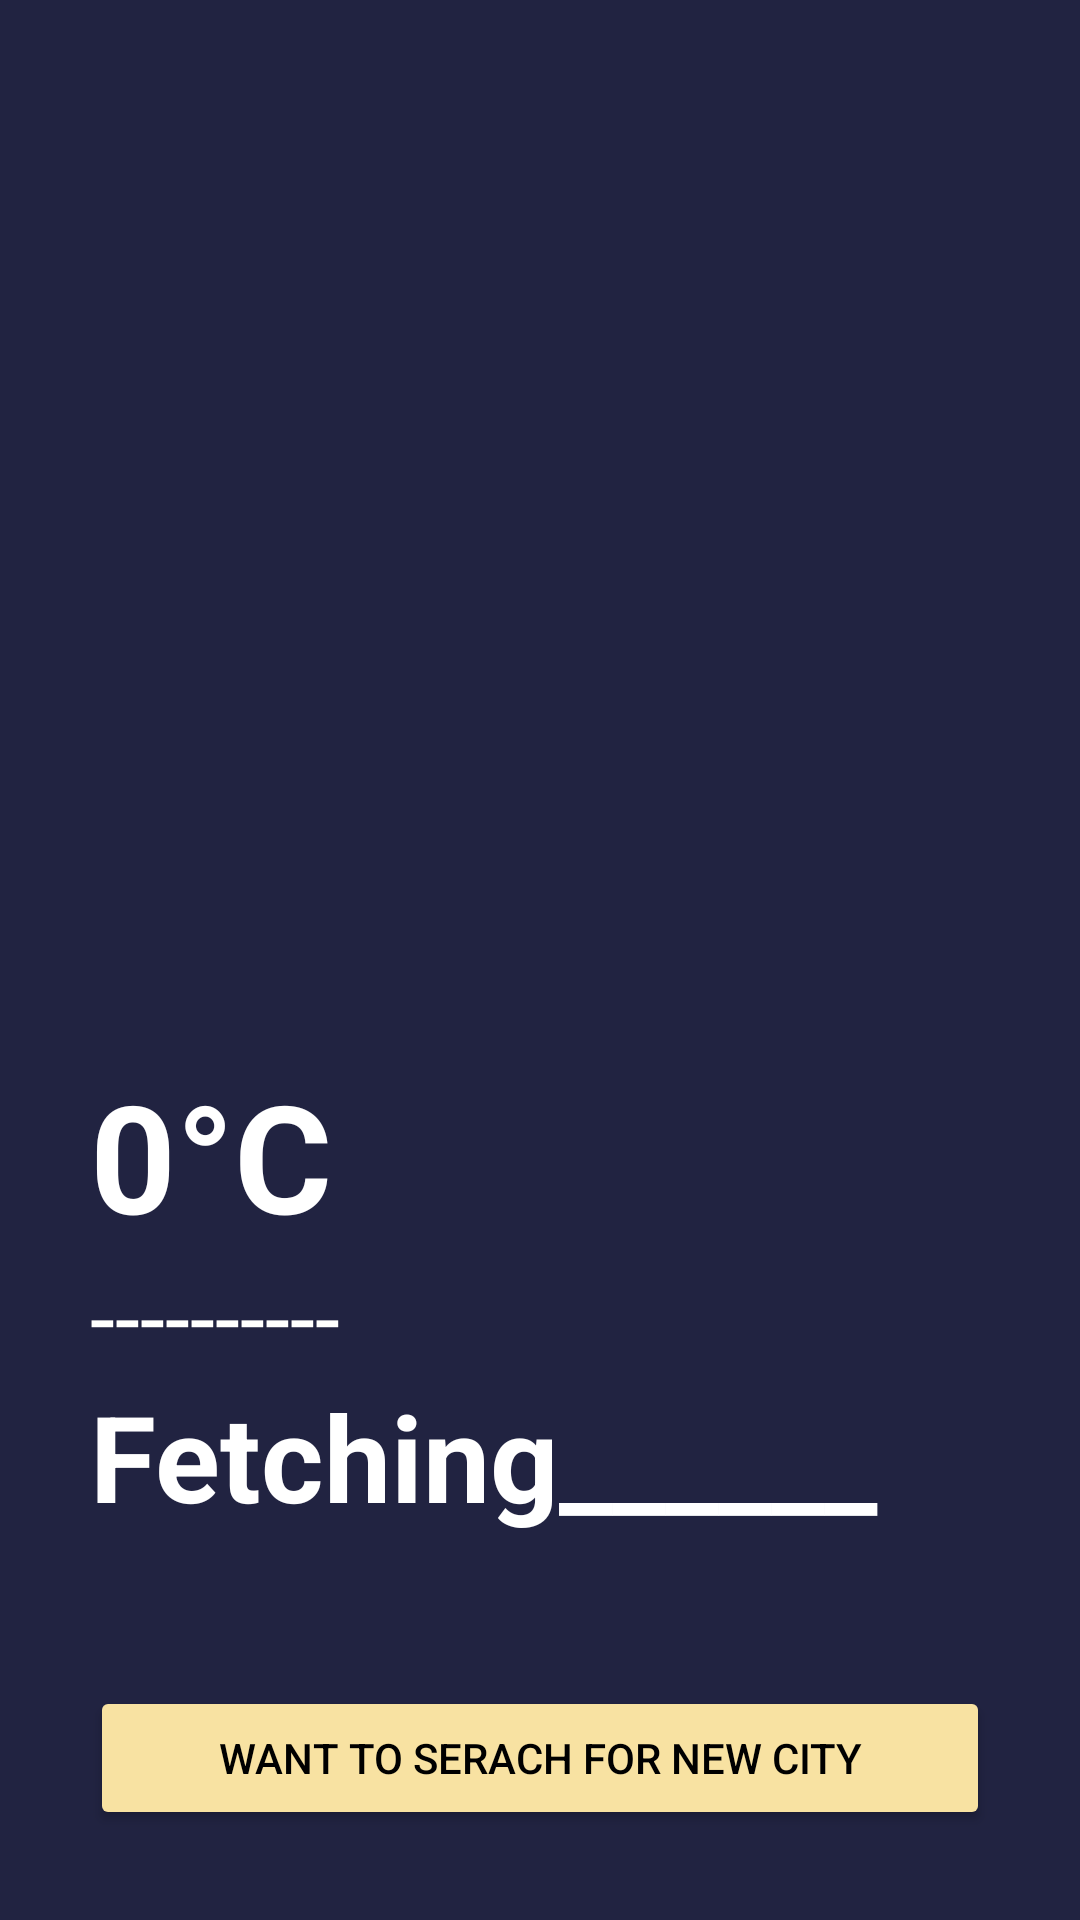

The Android layout XML behind this screen, and the referenced resources:
<!-- AndroidManifest.xml: application theme Theme.WeatherApplication -->
<!-- res/layout/activity_main.xml -->
<?xml version="1.0" encoding="utf-8"?>
<RelativeLayout xmlns:android="http://schemas.android.com/apk/res/android"
    xmlns:app="http://schemas.android.com/apk/res-auto"
    xmlns:tools="http://schemas.android.com/tools"
    android:layout_width="match_parent"
    android:layout_height="match_parent"
    android:background="#212341"
    tools:context=".MainActivity">

    <ImageView
        android:id="@+id/weatherIcon"
        android:layout_width="match_parent"
        android:layout_height="270dp"
        android:src="@drawable/finding"
        android:layout_marginTop="80dp">
    </ImageView>


    <LinearLayout
        android:layout_width="match_parent"
        android:layout_height="wrap_content"
        android:layout_marginBottom="50dp"
        android:orientation="vertical"
        android:layout_above="@id/cityFinder">

        <TextView
            android:id="@+id/temperature"
            android:layout_width="wrap_content"
            android:layout_height="wrap_content"
            android:layout_marginStart="30dp"
            android:text="@string/_0_c"
            android:textSize="50sp"
            android:textStyle="bold"
            android:textColor="#FFFFFF"/>

        <TextView
            android:id="@+id/weatherCondition"
            android:layout_width="match_parent"
            android:layout_height="wrap_content"
            android:layout_marginStart="30dp"
            android:text="@string/weatherCondition"
            android:textSize="30sp"
            android:textColor="#FFFFFF"/>

        <TextView
            android:id="@+id/cityName"
            android:layout_width="match_parent"
            android:layout_height="wrap_content"
            android:layout_marginStart="30dp"
            android:text="@string/fetching"
            android:textStyle="bold"
            android:textSize="40sp"
            android:textColor="#FFFFFF"/>

    </LinearLayout>


    <Button
        android:id="@+id/cityFinder"
        android:layout_width="match_parent"
        android:layout_height="wrap_content"
        android:layout_marginLeft="30dp"
        android:layout_marginRight="30dp"
        android:layout_marginBottom="30dp"
        android:layout_centerInParent="true"
        android:layout_alignParentBottom="true"
        android:backgroundTint="#F8E2A2"
        android:text="@string/want_to_serach_for_new_city"
        android:textColor="@color/black"
        />

</RelativeLayout>
<!-- resources referenced by this layout -->
<resources>
  <string name="_0_c">0°C</string>
  <string name="fetching">Fetching______</string>
  <string name="want_to_serach_for_new_city">Want To Serach For New City</string>
  <string name="weatherCondition">----------</string>
  <style name="Theme.WeatherApplication" parent="Theme.MaterialComponents.DayNight.NoActionBar">
          
          <item name="colorPrimary">#212341</item>
          <item name="colorPrimaryVariant">#21234</item>
          <item name="colorOnPrimary">@color/white</item>
          
          <item name="colorSecondary">@color/teal_200</item>
          <item name="colorSecondaryVariant">@color/teal_700</item>
          <item name="colorOnSecondary">@color/black</item>
          
          <item name="android:statusBarColor" tools:targetApi="l">?attr/colorPrimaryVariant</item>
          
      </style>
  <!-- not gathered from this repository: default colours our renderer supplied (Android Studio template values) -->
  <color name="teal_200">#FF03DAC5</color>
  <color name="teal_700">#FF018786</color>
  <color name="black">#FF000000</color>
  <color name="white">#FFFFFFFF</color>
</resources>
